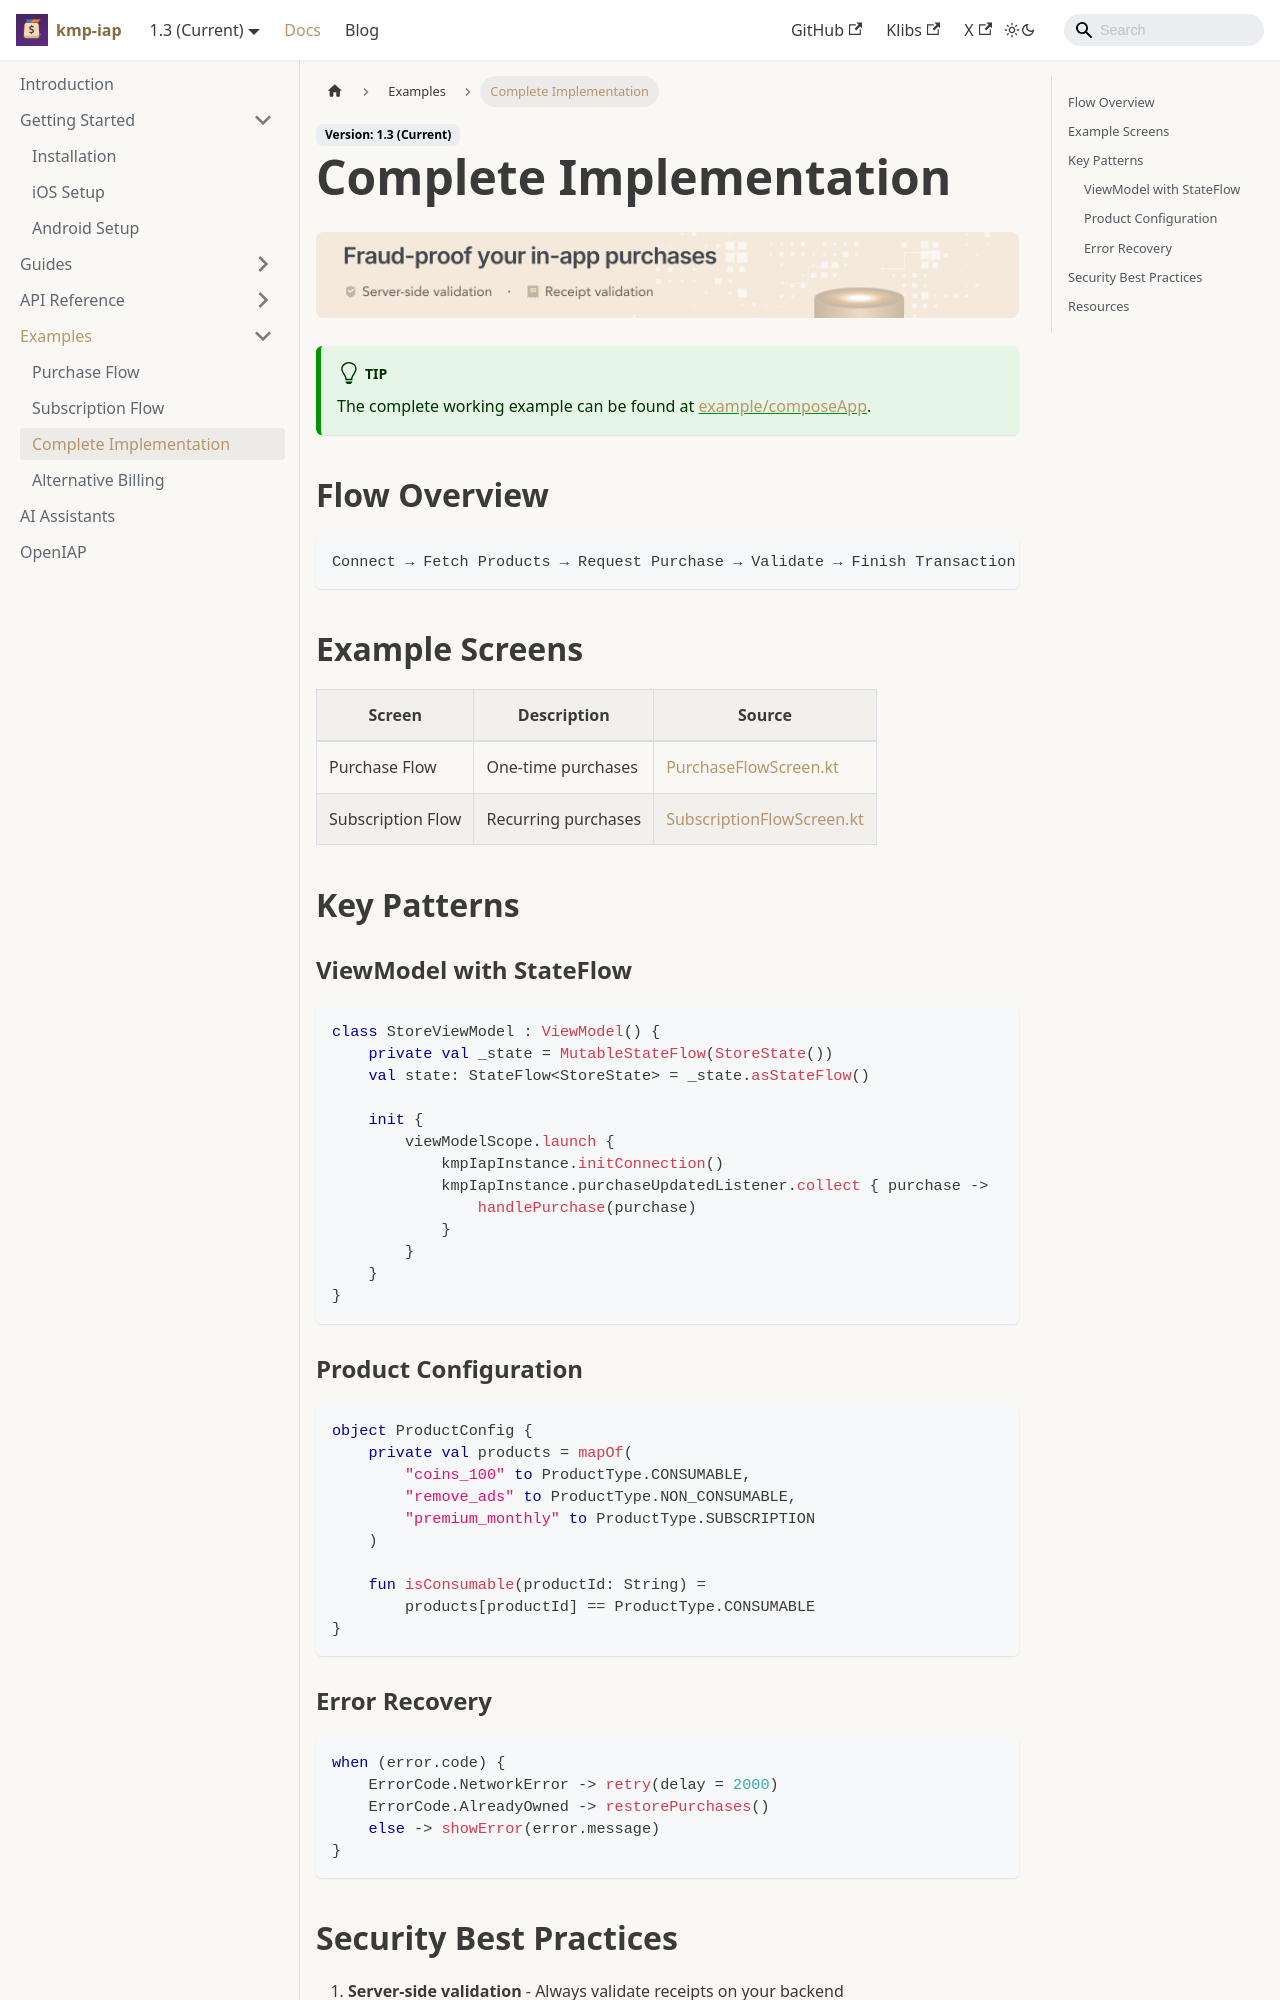

repository: hyochan/kmp-iap · page: docs/examples/complete-implementation/index.html · generator: docusaurus

---
sidebar_position: 3
title: Complete Implementation
---

import IapKitBanner from '@site/src/uis/IapKitBanner';

# Complete Implementation

<IapKitBanner />

:::tip
The complete working example can be found at [example/composeApp](https://github.com/hyochan/kmp-iap/tree/main/example/composeApp).
:::

## Flow Overview

```txt
Connect → Fetch Products → Request Purchase → Validate → Finish Transaction
```

## Example Screens

| Screen | Description | Source |
|--------|-------------|--------|
| Purchase Flow | One-time purchases | [PurchaseFlowScreen.kt](https://github.com/hyochan/kmp-iap/blob/main/example/composeApp/src/commonMain/kotlin/dev/hyo/martie/screens/PurchaseFlowScreen.kt) |
| Subscription Flow | Recurring purchases | [SubscriptionFlowScreen.kt](https://github.com/hyochan/kmp-iap/blob/main/example/composeApp/src/commonMain/kotlin/dev/hyo/martie/screens/SubscriptionFlowScreen.kt) |

## Key Patterns

### ViewModel with StateFlow

```kotlin
class StoreViewModel : ViewModel() {
    private val _state = MutableStateFlow(StoreState())
    val state: StateFlow<StoreState> = _state.asStateFlow()

    init {
        viewModelScope.launch {
            kmpIapInstance.initConnection()
            kmpIapInstance.purchaseUpdatedListener.collect { purchase ->
                handlePurchase(purchase)
            }
        }
    }
}
```

### Product Configuration

```kotlin
object ProductConfig {
    private val products = mapOf(
        "coins_100" to ProductType.CONSUMABLE,
        "remove_ads" to ProductType.NON_CONSUMABLE,
        "premium_monthly" to ProductType.SUBSCRIPTION
    )

    fun isConsumable(productId: String) =
        products[productId] == ProductType.CONSUMABLE
}
```
